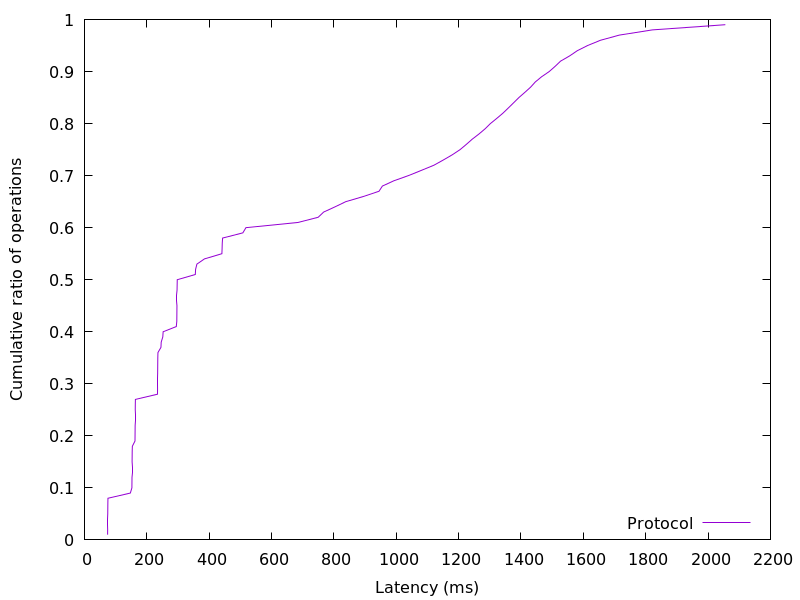

Data behind this chart, as committed beside it:
74.223872, 0.01
74.38, 0.02
74.49, 0.03
74.6, 0.04
74.72, 0.05
74.86, 0.06
75.02, 0.07
75.29, 0.08
147.2, 0.09
152.2, 0.1
152.4, 0.11
152.5, 0.12
152.6, 0.13
152.7, 0.14
152.8, 0.15
153, 0.16
153.2, 0.17
153.6, 0.18
162.1, 0.19
162.3, 0.2
162.5, 0.21
162.6, 0.22
162.7, 0.23
162.8, 0.24
162.9, 0.25
163.1, 0.26
163.5, 0.27
234.2, 0.28
234.4, 0.29
234.5, 0.3
234.6, 0.31
234.7, 0.32
234.9, 0.33
235, 0.34
235.3, 0.35
235.7, 0.36
245.4, 0.37
246.1, 0.38
251.3, 0.39
252.4, 0.4
294.6, 0.41
296.2, 0.42
296.4, 0.43
296.5, 0.44
296.6, 0.45
296.7, 0.46
296.9, 0.47
297, 0.48
297.2, 0.49
297.7, 0.5
355.5, 0.51
356.4, 0.52
360.6, 0.53
384.9, 0.54
440.8, 0.55
441.4, 0.56
441.9, 0.57
443, 0.58
508, 0.59
517.9, 0.6
684.9, 0.61
... 38 more rows
